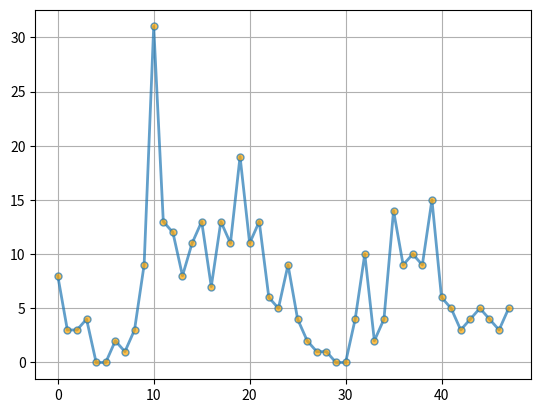

Source code (Python):
from __future__ import print_function
import numpy as np
import matplotlib.cbook as cbook
import matplotlib.image as image
import matplotlib.pyplot as plt


fig, ax = plt.subplots()

WI = [8, 3, 3, 4, 0, 0, 2, 1, 3, 9, 31, 13, 12, 8, 11, 13, 7, 13, 11, 19, 11, 13, 6, 5, 9, 4, 2, 1, 1, 0, 0, 4, 10, 2, 4, 14, 9, 10, 9, 15, 6, 5, 3, 4, 5, 4, 3, 5]

ax.plot(WI, '-o', ms=5, lw=2, alpha=0.7, mfc='orange')
ax.grid()

plt.show()
